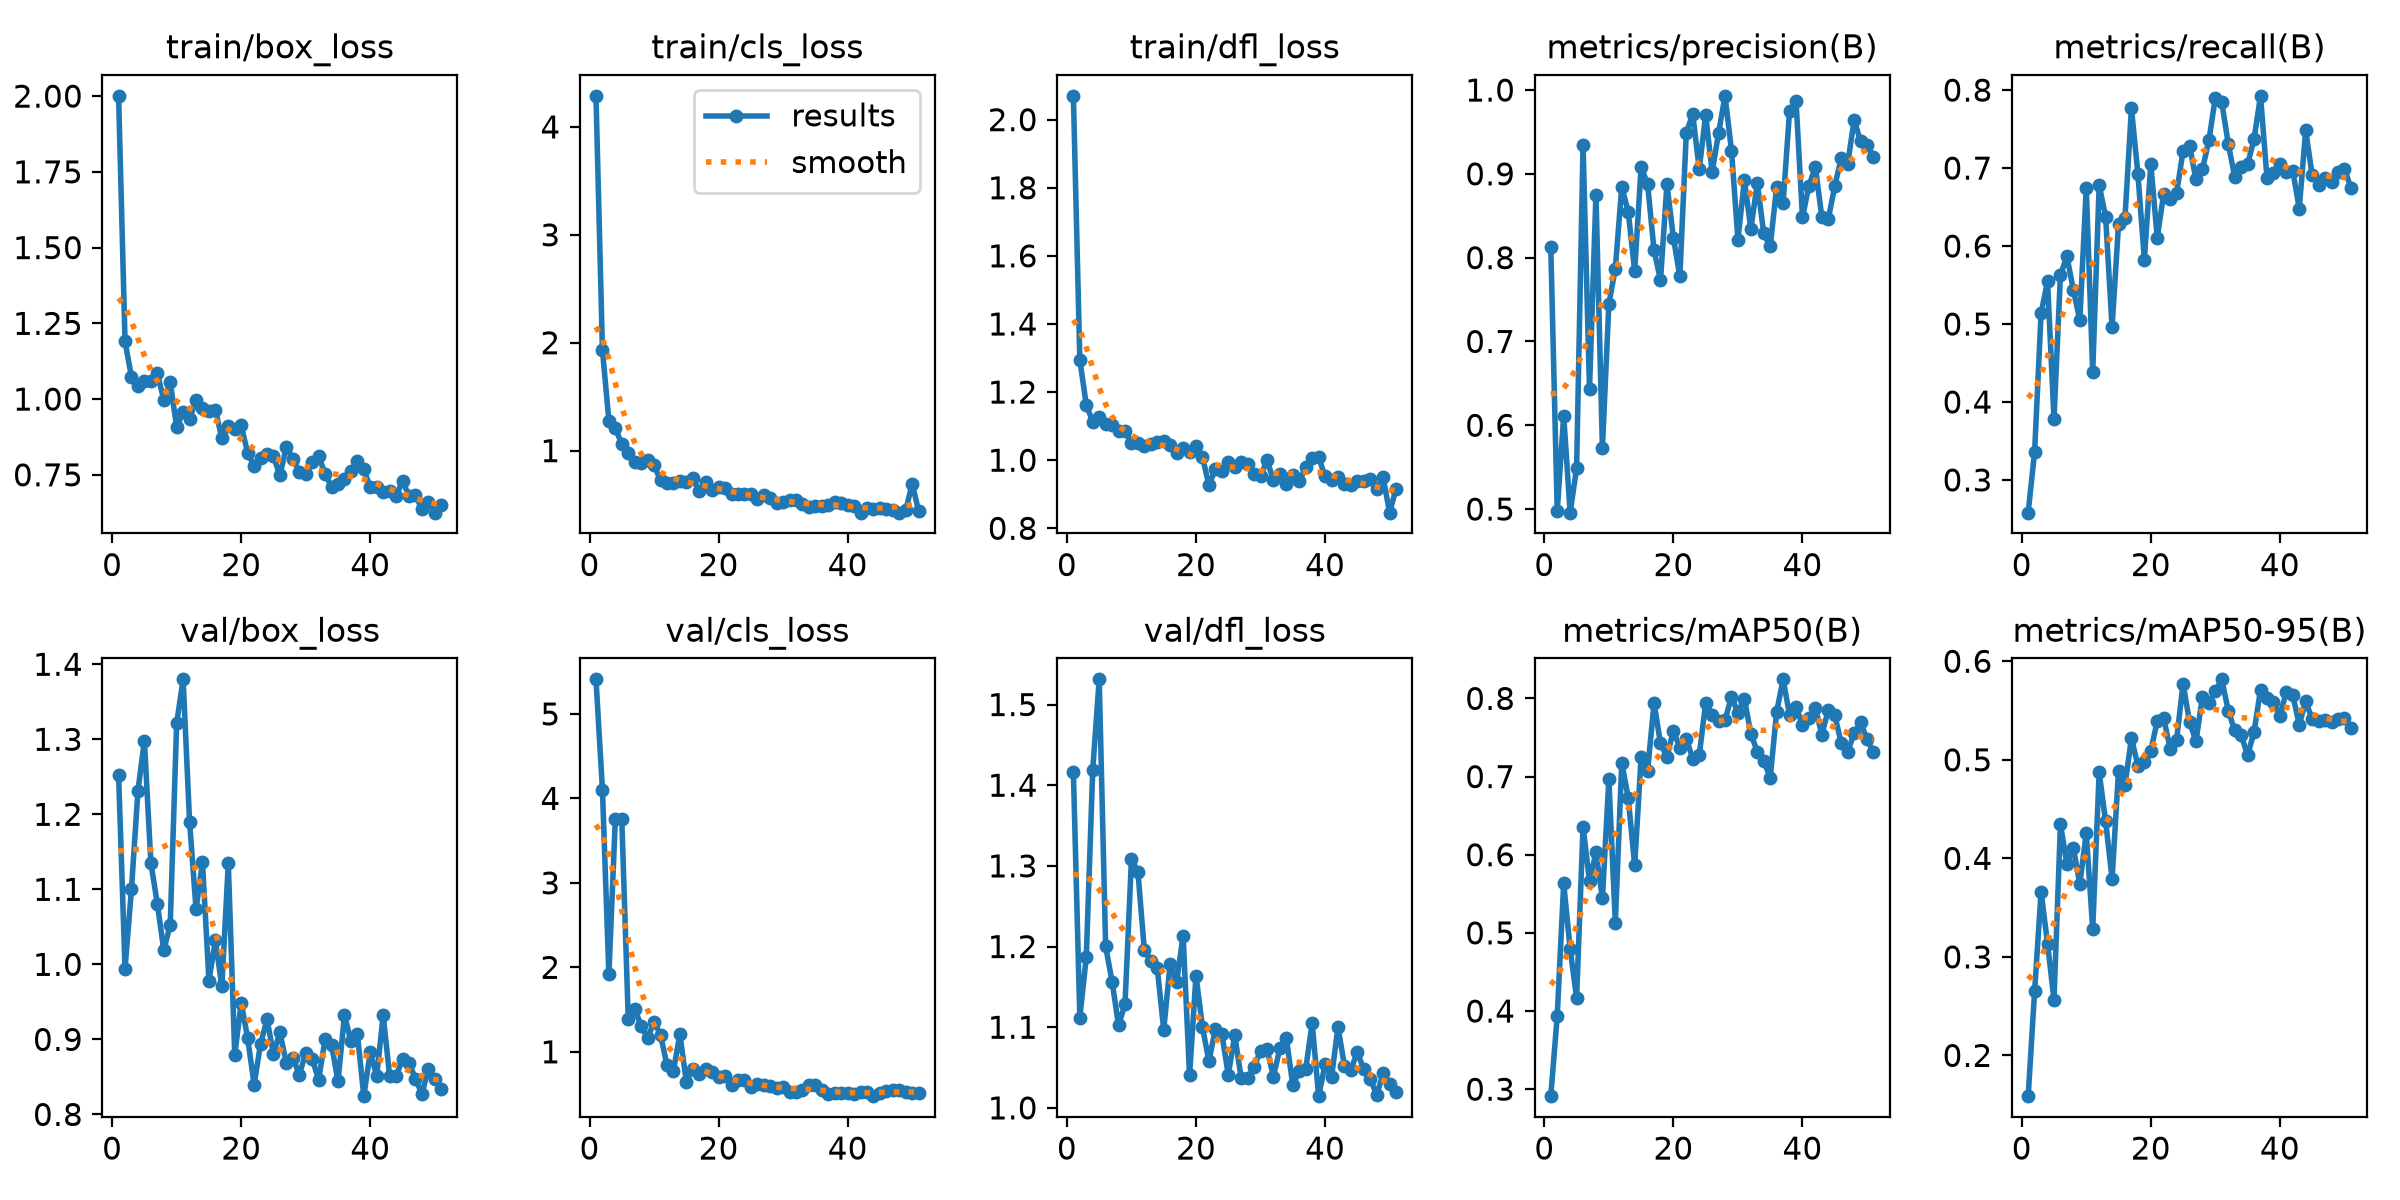

The data file committed next to this chart (first rows):
epoch, time, train/box_loss, train/cls_loss, train/dfl_loss, metrics/precision(B), metrics/recall(B), metrics/mAP50(B), metrics/mAP50-95(B), val/box_loss, val/cls_loss, val/dfl_loss, lr/pg0, lr/pg1, lr/pg2
1, 5.068, 2.001, 4.288, 2.07, 0.8127, 0.2581, 0.2911, 0.1587, 1.253, 5.41, 1.417, 0.0001858, 0.0001858, 0.0001858
2, 6.996, 1.19, 1.933, 1.294, 0.498, 0.3364, 0.3939, 0.2655, 0.9944, 4.106, 1.112, 0.000382, 0.000382, 0.000382
3, 9.022, 1.073, 1.276, 1.162, 0.6115, 0.5138, 0.5633, 0.366, 1.101, 1.916, 1.187, 0.0005743, 0.0005743, 0.0005743
4, 10.92, 1.045, 1.209, 1.113, 0.4957, 0.5549, 0.4796, 0.3134, 1.231, 3.759, 1.419, 0.0007626, 0.0007626, 0.0007626
5, 12.75, 1.059, 1.06, 1.126, 0.5489, 0.3785, 0.4166, 0.2565, 1.298, 3.755, 1.531, 0.000947, 0.000947, 0.000947
6, 14.6, 1.059, 0.9797, 1.105, 0.9342, 0.563, 0.6353, 0.4345, 1.136, 1.391, 1.2, 0.001127, 0.001127, 0.001127
7, 16.45, 1.085, 0.8925, 1.102, 0.643, 0.5866, 0.5665, 0.3941, 1.081, 1.512, 1.156, 0.001304, 0.001304, 0.001304
8, 18.21, 0.9978, 0.8864, 1.086, 0.8752, 0.5438, 0.603, 0.4104, 1.019, 1.307, 1.102, 0.00133, 0.00133, 0.00133
9, 19.98, 1.057, 0.9131, 1.087, 0.573, 0.5049, 0.544, 0.3741, 1.052, 1.16, 1.129, 0.001316, 0.001316, 0.001316
10, 21.68, 0.9073, 0.8654, 1.051, 0.7448, 0.6747, 0.6963, 0.4256, 1.321, 1.356, 1.309, 0.001302, 0.001302, 0.001302
11, 23.5, 0.9577, 0.7239, 1.052, 0.787, 0.4383, 0.513, 0.3283, 1.38, 1.201, 1.293, 0.001288, 0.001288, 0.001288
12, 25.25, 0.9348, 0.7028, 1.042, 0.8845, 0.6782, 0.7179, 0.4873, 1.19, 0.8429, 1.195, 0.001273, 0.001273, 0.001273
13, 27.07, 0.9962, 0.7035, 1.047, 0.8546, 0.6374, 0.6727, 0.4374, 1.074, 0.7765, 1.182, 0.001259, 0.001259, 0.001259
14, 28.83, 0.9716, 0.7146, 1.052, 0.7841, 0.4956, 0.5864, 0.3793, 1.136, 1.209, 1.173, 0.001245, 0.001245, 0.001245
15, 30.55, 0.9599, 0.7123, 1.056, 0.9082, 0.628, 0.7251, 0.4885, 0.9784, 0.645, 1.097, 0.001231, 0.001231, 0.001231
16, 32.33, 0.9648, 0.7423, 1.046, 0.8879, 0.6364, 0.7071, 0.4743, 1.032, 0.8007, 1.179, 0.001217, 0.001217, 0.001217
17, 34.08, 0.8704, 0.6219, 1.021, 0.8089, 0.7765, 0.7938, 0.5219, 0.9707, 0.7386, 1.156, 0.001203, 0.001203, 0.001203
18, 35.95, 0.911, 0.7139, 1.036, 0.7731, 0.6926, 0.7425, 0.4941, 1.134, 0.8024, 1.214, 0.001189, 0.001189, 0.001189
19, 37.72, 0.9023, 0.639, 1.023, 0.8875, 0.5827, 0.7253, 0.4981, 0.8793, 0.7661, 1.04, 0.001174, 0.001174, 0.001174
20, 39.41, 0.913, 0.6673, 1.041, 0.8238, 0.7049, 0.7588, 0.5091, 0.9487, 0.7014, 1.164, 0.00116, 0.00116, 0.00116
21, 41.17, 0.822, 0.6526, 1.01, 0.7776, 0.6107, 0.7369, 0.5393, 0.9017, 0.7102, 1.1, 0.001146, 0.001146, 0.001146
22, 43.09, 0.779, 0.5958, 0.9262, 0.9493, 0.6672, 0.7486, 0.5419, 0.8398, 0.6026, 1.058, 0.001132, 0.001132, 0.001132
23, 44.92, 0.8062, 0.5979, 0.9734, 0.971, 0.6598, 0.7228, 0.5113, 0.8941, 0.6674, 1.098, 0.001118, 0.001118, 0.001118
24, 46.64, 0.8202, 0.5938, 0.9686, 0.9055, 0.6682, 0.727, 0.5205, 0.9266, 0.6658, 1.092, 0.001104, 0.001104, 0.001104
25, 48.39, 0.811, 0.6002, 0.9938, 0.9704, 0.722, 0.7942, 0.5772, 0.8806, 0.5836, 1.041, 0.001089, 0.001089, 0.001089
26, 50.24, 0.7483, 0.5523, 0.98, 0.9022, 0.7288, 0.7789, 0.5384, 0.9095, 0.6194, 1.09, 0.001075, 0.001075, 0.001075
27, 52.05, 0.8424, 0.5853, 0.9934, 0.9487, 0.6855, 0.7712, 0.5188, 0.8681, 0.6047, 1.037, 0.001061, 0.001061, 0.001061
28, 53.82, 0.8036, 0.5634, 0.9893, 0.9931, 0.6984, 0.7725, 0.564, 0.8755, 0.5994, 1.037, 0.001047, 0.001047, 0.001047
29, 55.53, 0.7608, 0.5134, 0.9607, 0.9278, 0.7354, 0.8018, 0.5575, 0.8532, 0.5708, 1.051, 0.001033, 0.001033, 0.001033
30, 57.29, 0.7515, 0.5237, 0.9538, 0.8216, 0.7902, 0.7818, 0.5695, 0.8813, 0.5833, 1.07, 0.001019, 0.001019, 0.001019
31, 59.02, 0.7923, 0.5467, 0.9993, 0.8922, 0.7842, 0.7998, 0.5816, 0.8741, 0.5299, 1.073, 0.001005, 0.001005, 0.001005
32, 60.9, 0.8106, 0.5404, 0.9421, 0.8346, 0.7312, 0.7545, 0.5498, 0.8463, 0.5266, 1.039, 0.0009904, 0.0009904, 0.0009904
33, 62.61, 0.7543, 0.5025, 0.9585, 0.8889, 0.6889, 0.7321, 0.53, 0.9001, 0.5525, 1.074, 0.0009763, 0.0009763, 0.0009763
34, 64.36, 0.7097, 0.4794, 0.93, 0.829, 0.7007, 0.7198, 0.5249, 0.8928, 0.6052, 1.086, 0.0009621, 0.0009621, 0.0009621
35, 66.11, 0.7182, 0.4839, 0.9571, 0.8135, 0.7051, 0.6987, 0.5044, 0.8441, 0.6093, 1.028, 0.000948, 0.000948, 0.000948
36, 67.88, 0.7355, 0.4865, 0.9381, 0.8844, 0.7371, 0.7828, 0.5284, 0.9324, 0.5441, 1.045, 0.0009339, 0.0009339, 0.0009339
37, 69.68, 0.7621, 0.5008, 0.9786, 0.8652, 0.7926, 0.8244, 0.5711, 0.8977, 0.4971, 1.048, 0.0009197, 0.0009197, 0.0009197
38, 71.43, 0.7956, 0.523, 1.006, 0.9752, 0.6873, 0.779, 0.5625, 0.907, 0.5154, 1.105, 0.0009056, 0.0009056, 0.0009056
39, 73.13, 0.7681, 0.5139, 1.009, 0.9873, 0.6933, 0.7885, 0.559, 0.8243, 0.509, 1.015, 0.0008914, 0.0008914, 0.0008914
40, 74.95, 0.7088, 0.495, 0.9522, 0.8481, 0.7051, 0.7663, 0.5448, 0.8829, 0.5159, 1.054, 0.0008773, 0.0008773, 0.0008773
41, 76.66, 0.7112, 0.4905, 0.9423, 0.8858, 0.6951, 0.7744, 0.5688, 0.8515, 0.5066, 1.038, 0.0008631, 0.0008631, 0.0008631
42, 78.38, 0.6934, 0.4258, 0.9493, 0.9082, 0.6967, 0.7876, 0.5657, 0.9322, 0.5207, 1.1, 0.000849, 0.000849, 0.000849
43, 80.18, 0.6979, 0.4702, 0.9292, 0.8482, 0.6479, 0.7538, 0.5355, 0.8511, 0.5262, 1.052, 0.0008348, 0.0008348, 0.0008348
44, 81.9, 0.6786, 0.4586, 0.9264, 0.8459, 0.7485, 0.785, 0.5593, 0.8506, 0.4752, 1.047, 0.0008207, 0.0008207, 0.0008207
45, 83.65, 0.7307, 0.4714, 0.9392, 0.8854, 0.6907, 0.7789, 0.5412, 0.8735, 0.5135, 1.069, 0.0008065, 0.0008065, 0.0008065
46, 85.39, 0.6794, 0.4569, 0.9381, 0.9186, 0.6782, 0.7429, 0.5389, 0.8688, 0.5326, 1.048, 0.0007924, 0.0007924, 0.0007924
47, 87.09, 0.6833, 0.45, 0.9435, 0.9119, 0.6868, 0.7318, 0.5405, 0.8477, 0.5468, 1.036, 0.0007782, 0.0007782, 0.0007782
48, 88.8, 0.637, 0.4255, 0.9163, 0.9638, 0.6821, 0.7553, 0.5385, 0.8271, 0.547, 1.016, 0.0007641, 0.0007641, 0.0007641
49, 90.49, 0.6617, 0.4489, 0.9494, 0.9394, 0.6943, 0.7694, 0.541, 0.8606, 0.5193, 1.043, 0.0007499, 0.0007499, 0.0007499
50, 92.23, 0.6251, 0.6951, 0.8459, 0.9346, 0.6994, 0.7478, 0.5421, 0.8469, 0.5181, 1.03, 0.0007358, 0.0007358, 0.0007358
51, 93.89, 0.6518, 0.4376, 0.9165, 0.9205, 0.6747, 0.7315, 0.5323, 0.8345, 0.5176, 1.02, 0.0007216, 0.0007216, 0.0007216
